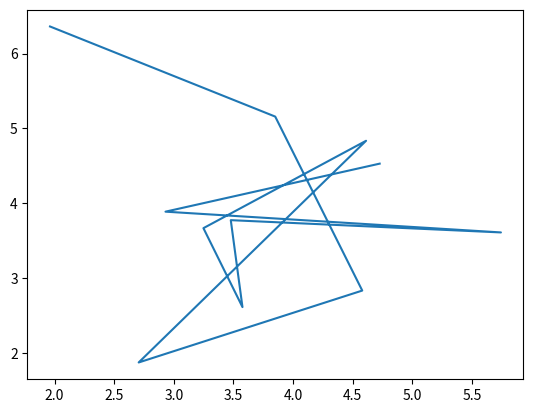
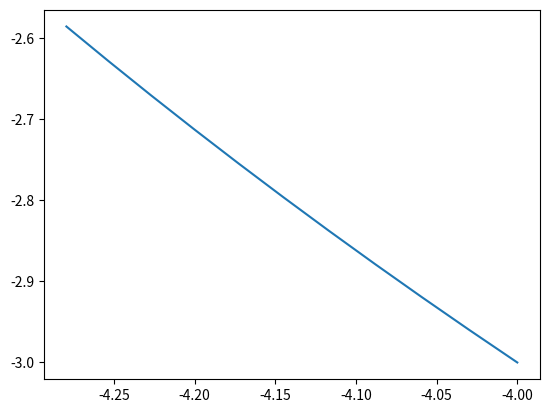
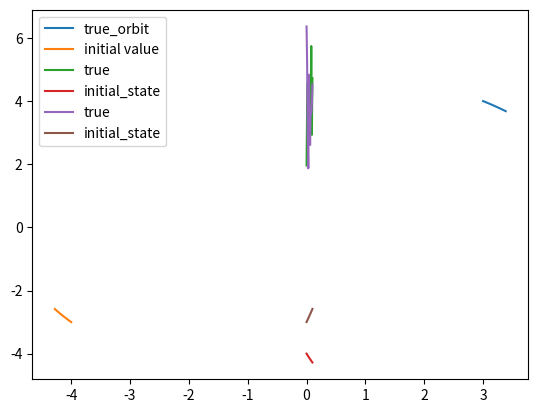
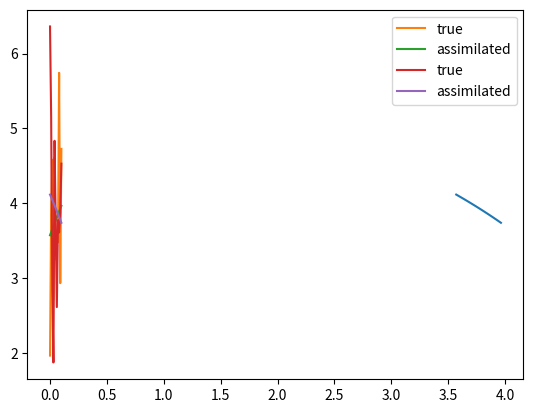
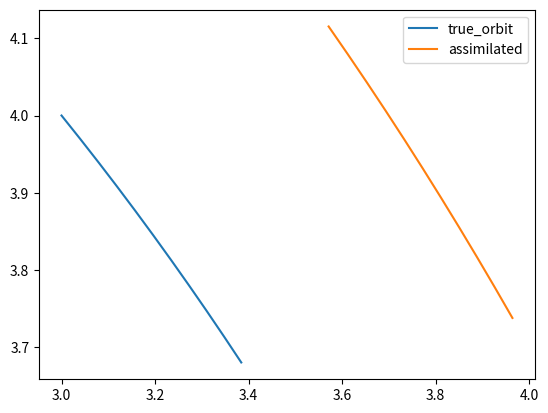
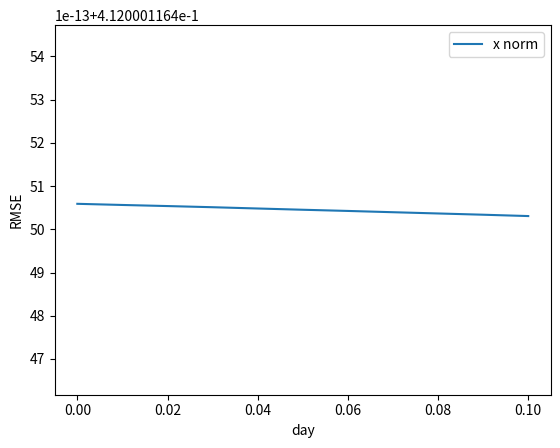

Here is the Python script that generated these plots, in order:
#!/usr/bin/env python3
# -*- coding: utf-8 -*-
"""
Created on Tue Nov 14 17:01:40 2017

[redacted]
"""

import matplotlib.pyplot as plt
from mpl_toolkits.mplot3d import Axes3D

import numpy as np
import math

def handler(func, *args):
    return func(*args)

#%%
class Linear:
    def __init__(self, N):
        self.N = N
    def gradient(self, x):
        d = np.zeros(self.N)
        d[0] = x[1]
        d[1] = -x[0]
        return d
    
    def gradient_adjoint(self, la, x):
        mt = np.zeros((self.N,self.N))
        mt[0][1] = -1
        mt[1][0] = 1
        gr = mt @ la
        return gr
    
    def mt_m_dx(self, dx):
        mt = np.zeros((self.N,self.N))
        mt[0][1] = -1
        mt[1][0] = 1
                    
        m = np.zeros((self.N,self.N))
        m[0][1] = 1
        m[1][0] = -1
        
        return mt @ (m @ dx)
        
    def m_dx(self, dx):
        m = np.zeros((self.N,self.N))
        m[0][1] = 1
        m[1][0] = -1
        return m @ dx

    

class Lorenz96:
    def __init__(self, N, F):
        self.N = N
        self.F = F
    def gradient(self,x):
        d = np.zeros(self.N)
        d[0] = (x[1] - x[self.N-2]) * x[self.N-1] - x[0]
        d[1] = (x[2] - x[self.N-1]) * x[0]- x[1]
        d[self.N-1] = (x[0] - x[self.N-3]) * x[self.N-2] - x[self.N-1]
        for i in range(2, self.N-1):
            d[i] = (x[i+1] - x[i-2]) * x[i-1] - x[i]
        return d + self.F
    
    def gradient_discrete(self, R, dt, T, orbit, y):
        ll = np.zeros((T + 2, self.N))
        for t in range(T-1, -1, -1):
            M = np.zeros((self.N,self.N))
            
            M[0][self.N-2] = -dt * orbit[t-1][self.N-1]
            M[0][self.N-1] = dt * (orbit[t-1][1] - orbit[t-1][self.N-2])
            M[0][0] = 1 - dt
            M[0][1] = dt * orbit[t-1][self.N-1]
    
            M[1][self.N-1] = -dt * orbit[t-1][0]
            M[1][0] = dt * (orbit[t-1][2] - orbit[t-1][self.N-1])
            M[1][1] = 1 - dt
            M[1][2] = dt * orbit[t-1][0]
    
            M[self.N-1][self.N-3] = -dt * orbit[t-1][self.N-2]
            M[self.N-1][self.N-2] = dt * (orbit[t-1][0] - orbit[t-1][self.N-3])
            M[self.N-1][self.N-1] = 1 - dt
            M[self.N-1][0] = dt * orbit[t-1][self.N-2]
    
            for i in range(2,self.N-1):
                M[i][i-2] = -dt * orbit[t-1][i-1]
                M[i][i-1] = dt * (orbit[t-1][i+1] - orbit[t-1][i-2])
                M[i][i] = 1 - dt
                M[i][i+1] = dt * orbit[t-1][i-1]
    
            ll[t] = (np.transpose(M)).dot(ll[t+1]) + np.linalg.inv(R).dot(orbit[t] - y[t])
        return ll[0]
    
    def gradient_adjoint(self, la, x):
        mt = np.zeros((self.N,self.N))
        for i in range(self.N):
            for j in range(self.N):
                if (((i-1) % self.N) == (j % self.N)):
                    mt[j][i] += x[(i+1) % self.N] - x[(i-2) % self.N]
                if (((i+1) % self.N) == (j % self.N)):
                    mt[j][i] += x[(i-1) % self.N]
                if (((i-2) % self.N) == (j % self.N)):
                    mt[j][i] -= x[(i-1) % self.N]
                if ((i     % self.N) == (j % self.N)):
                    mt[j][i] -= 1
        gr = mt @ la
        return gr
    
    def mt_m_dx(self, dx):
        mt = np.zeros((self.N,self.N))
        for i in range(self.N):
            for j in range(self.N):
                if (((i-1) % self.N) == (j % self.N)):
                    mt[j][i] += dx[(i+1) % self.N] - dx[(i-2) % self.N]
                if (((i+1) % self.N) == (j % self.N)):
                    mt[j][i] += dx[(i-1) % self.N]
                if (((i-2) % self.N) == (j % self.N)):
                    mt[j][i] -= dx[(i-1) % self.N]
                if ((i     % self.N) == (j % self.N)):
                    mt[j][i] -= 1
                    
        m = np.zeros((self.N,self.N))
        for i in range(self.N):
            for j in range(self.N):
                if (((i-1) % self.N) == (j % self.N)):
                    m[i][j] += dx[(i+1) % self.N] - dx[(i-2) % self.N]
                if (((i+1) % self.N) == (j % self.N)):
                    m[i][j] += dx[(i-1) % self.N]
                if (((i-2) % self.N) == (j % self.N)):
                    m[i][j] -= dx[(i-1) % self.N]
                if ((i     % self.N) == (j % self.N)):
                    m[i][j] -= 1
       
        return mt @ (m @ dx)
        
    def m_dx(self, dx):
        m = np.zeros((self.N,self.N))
        for i in range(self.N):
            for j in range(self.N):
                if (((i-1) % self.N) == (j % self.N)):
                    m[i][j] += dx[(i+1) % self.N] - dx[(i-2) % self.N]
                if (((i+1) % self.N) == (j % self.N)):
                    m[i][j] += dx[(i-1) % self.N]
                if (((i-2) % self.N) == (j % self.N)):
                    m[i][j] -= dx[(i-1) % self.N]
                if ((i     % self.N) == (j % self.N)):
                    m[i][j] -= 1       
        return m @ dx

class RungeKutta4:
    def __init__(self, callback, N, dt, t, x):
        self.callback = callback
        self.N = N
        self.dt = dt
        self.t = t
        self.x = x

    def nextstep(self):
        k1 = handler(self.callback, self.x)
        k2 = handler(self.callback, self.x + k1*self.dt/2)
        k3 = handler(self.callback, self.x + k2*self.dt/2)
        k4 = handler(self.callback, self.x + k3*self.dt)
        self.t += self.dt
        self.x += (k1 + 2*k2 + 2*k3 + k4) * self.dt/6
        return self.x
    
    def orbit(self,T):
        steps = int(T/self.dt) + 1
        o = np.zeros((steps,self.N))
        o[0] = self.x
        for i in range(steps):
            o[i] = self.nextstep()
        return o
    
    def nextstep_gradient(self):
        self.nextstep()
        return self.dt * self.callback(self.t, self.x)
    
    def orbit_gradient(self, T):
        steps = int(T/self.dt)
        gr = np.zeros((steps,N))
        gr[0] = self.dt * self.callback(self.t, self.x)
        for i in range(steps):
            gr[i] = self.nextstep_gradient()
        return gr


class AdjointRungeKutta4:
    def __init__(self, callback, N, T, dt, x, y):
        self.callback = callback
        self.N = N
        self.T = T
        self.dt = dt
        self.x = x
        self.y = y
        self.steps = int(T/self.dt) + 1
        
    def orbit_adjoint(self):
        la = np.zeros((self.steps, N))
        for i in range(self.steps-1, 0, -1):
            k1 = handler(self.callback, i, la[i], self.x[i-1])
            k2 = handler(self.callback, i - self.dt/2, la[i] + k1*self.dt/2, self.x[i-1])
            k3 = handler(self.callback, i - self.dt/2, la[i] + k2*self.dt/2, self.x[i-1])
            k4 = handler(self.callback, i - self.dt  , la[i] + k3*self.dt, self.x[i-1])
            la[i-1] = la[i] + (k1 + 2*k2 + 2*k3 + k4) * self.dt/6 + self.x[i-1] - self.y[i-1]
        return la
    
    def minimizer_gradient(self):
        la = self.orbit_adjoint()
        return la[0]


class Adjoint:
    def __init__(self, dx, dla, N, T, dt, x, y):
        self.dx = dx
        self.dla = dla
        self.N = N
        self.T = T
        self.dt = dt
        self.x = x
        self.y = y
        self.steps = int(T/self.dt) + 1
        
    def orbit(self):
        for i in range(self.steps-1):
            k1 = handler(self.dx, self.x[i])
            k2 = handler(self.dx, self.x[i] + k1*self.dt/2)
            k3 = handler(self.dx, self.x[i] + k2*self.dt/2)
            k4 = handler(self.dx, self.x[i] + k3*self.dt)
            self.x[i+1] = self.x[i] + (k1 + 2*k2 + 2*k3 + k4) * self.dt/6
        return self.x
    
    def observed(self, stddev):
        self.orbit()
        for i in range(self.steps):
            for j in range(self.N):
                self.x[i,j] += stddev * np.random.randn() # fixed
        return self.x

    def true_observed(self, stddev):
        tob = np.copy(self.orbit())
        for i in range(self.steps):
            for j in range(self.N):
                self.x[i,j] += stddev * np.random.randn() # fixed
        return tob, self.x
    
    def gradient(self):
        la = np.zeros((self.steps, self.N))
        for i in range(self.steps-1, 0, -1):
            la[i] += self.x[i] - self.y[i]
            p1 = handler(self.dx, self.x[i-1])
            p2 = handler(self.dx, self.x[i-1] + p1*self.dt/2)
            p3 = handler(self.dx, self.x[i-1] + p2*self.dt/2)
            p4 = handler(self.dx, self.x[i-1] + p3*self.dt)
            gr = (p1 + 2*p2 + 2*p3 + p4)/6
            
            k1 = handler(self.dla, la[i], self.x[i])
            k2 = handler(self.dla, la[i] - k1*self.dt/2, self.x[i] - gr*self.dt/2)
            k3 = handler(self.dla, la[i] - k2*self.dt/2, self.x[i] - gr*self.dt/2)
            k4 = handler(self.dla, la[i] - k3*self.dt, self.x[i-1])
            la[i-1] = la[i] + (k1 + 2*k2 + 2*k3 + k4) * self.dt/6
        la[0] += self.x[0] - self.y[0]
        return la[0]

    def gradient_from_x0(self, x0):
        self.x[0] = x0
        self.orbit()
        la = np.zeros((self.steps, self.N))
        for i in range(self.steps-1, 0, -1):
            la[i] += self.x[i] - self.y[i]
            p1 = handler(self.dx, self.x[i-1])
            p2 = handler(self.dx, self.x[i-1] + p1*self.dt/2)
            p3 = handler(self.dx, self.x[i-1] + p2*self.dt/2)
            p4 = handler(self.dx, self.x[i-1] + p3*self.dt)
            gr = (p1 + 2*p2 + 2*p3 + p4)/6

            k1 = handler(self.dla, la[i], self.x[i])
            k2 = handler(self.dla, la[i] - k1*self.dt/2, self.x[i] - gr*self.dt/2)
            k3 = handler(self.dla, la[i] - k2*self.dt/2, self.x[i] - gr*self.dt/2)
            k4 = handler(self.dla, la[i] - k3*self.dt, self.x[i-1])
            la[i-1] = la[i] + (k1 + 2*k2 + 2*k3 + k4) * self.dt/6
        la[0] += self.x[0] - self.y[0]
        return la[0]
    
    def cost(self, x0):
        self.x[0] = x0
        self.orbit()
        cost=0
    #    cost = (xzero - xb) * (np.linalg.inv(B)) * (xzero - xb)
        for i in range(self.steps):
            cost += (self.x[i] - self.y[i]) @ (self.x[i] - self.y[i])
        return cost/2.0 # fixed
    
    def numerical_gradient_from_x0(self,x0,h):
        gr = np.zeros(N)
        c1 = self.cost(x0)
        for j in range(N):
            xx = np.copy(x0)
            xx[j] += h
            c = self.cost(xx)
            gr[j] = (c - c1)/h
        return gr

def plot_orbit(dat):
    fig = plt.figure()
    plt.plot(dat[:,0],dat[:,1])
    plt.show()

def compare_orbit(dat1, dat2, labe1, labe2):
    fig = plt.figure()
    plt.plot(dat1[:,0],dat1[:,1],label=labe1)
    plt.plot(dat2[:,0],dat2[:,1],label=labe2)
    plt.legend()
    plt.show()

def compare_orbit3(dat1, dat2, dat3, labe):
    fig = plt.figure()
    plt.plot(dat1[:,0],dat1[:,1],label='true orbit')
    plt.plot(dat2[:,0],dat2[:,1],label='observed')
    plt.plot(dat3[:,0],dat3[:,1],label=labe)
    plt.legend()
    plt.show()
    
#%%
N = 4
F = 8
#x0 = F * np.ones(N)
#x0[3] += 0.01
#lorenz = Lorenz96(N, F)
#scheme = RungeKutta4(lorenz.gradient, N, 0.001, 0, x0)
#o = scheme.orbit(10.)
#plot_orbit(o)
#
#from scipy.integrate import odeint
#def lorenz96(x,t):
#    # compute state derivatives
#    d = np.zeros(N)
#    # first the 3 edge cases: i=1,2,N
#    d[0] = (x[1] - x[N-2]) * x[N-1] - x[0]
#    d[1] = (x[2] - x[N-1]) * x[0]- x[1]
#    d[N-1] = (x[0] - x[N-3]) * x[N-2] - x[N-1]
#    # then the general case
#    for i in range(2, N-1):
#        d[i] = (x[i+1] - x[i-2]) * x[i-1] - x[i]
#    # add the forcing term
#    d = d + F
#    
#    # return the state derivatives
#    return d
#
## pdb.set_trace()
#x0 = F*np.ones(N) # initial state (equilibrium)
#x0[0] += 0.01 # add small perturbation to 20th variable
#t = np.arange(0.0, 2.0+0.01, 0.01)
#
#x = odeint(lorenz96, x0, t)
#
#plot_orbit(x)
#
##%%
#N = 36
#F = 8
#
#lorenz = Lorenz96(N, F)
#
#t = np.arange(0.0, 10., 0.01)
#
#x0 = F * np.ones(N)
#x0[19] += 0.01
#scheme = RungeKutta4(lorenz.gradient, N, 0.01, 0, x0)
#o1 = scheme.orbit(10.)
#
#x0 = F * np.ones(N)
#x0[19] += 0.011
#scheme = RungeKutta4(lorenz.gradient, N, 0.01, 0, x0)
#o2 = scheme.orbit(10.)
#
#diff = o2 - o1
#errors = [math.sqrt(np.inner(item, item)) for item in diff]
#lerrors = [math.log(item) for item in errors]
#fig = plt.figure()
#plt.plot(t,lerrors)
#grad=(lerrors[200]-lerrors[0])/(t[200]-t[100])
#print(grad)
#
#plt.show()
#
#x1errors = [item[1] for item in diff]
#plt.plot(t,x1errors)
#plt.show()
#
#plt.plot(t,[item[2] for item in o1])
#plt.plot(t,[item[2] for item in o2])
#plt.show()
#
#
##%%
#
#def avg(a, samplesize, timesize, size):
#    b = np.zeros((timesize, size))
#    for t in range(timesize):
#        for i in range(size):
#            sum = 0
#            for j in range(samplesize):
#                sum += a[j][t][i]
#            b[t][i] = sum/samplesize
#    return b            
#
#N = 36
#F = 8
#
#lorenz = Lorenz96(N, F)
#
#t = np.arange(0.0, 10., 0.01)
#o = []
#
#x0 = F * np.ones(N)
#x0[19] += 0.01
#scheme = RungeKutta4(lorenz.gradient, N, 0.01, 0, x0)
#o.append(scheme.orbit(10.))
#
#
#randindex = np.random.randint(36, size=10)
#randaugment = 0.001 * np.random.rand(1,10)[0]
#
#for i in range(10):
#    x0 = F * np.ones(N)
#    x0[19] += 0.01
#    x0[randindex[i]] += randaugment[i]
#    scheme = RungeKutta4(lorenz.gradient, N, 0.01, 0, x0)
#    o.append(scheme.orbit(10.))
#
#ansemble = avg(o, 10, 1000, N)
#print (ansemble)
#
#fig = plt.figure()
#plt.plot(t, [item[0] for item in o[0]], label="original")
#plt.plot(t, [item[0] for item in ansemble], label="ansemble")
#plt.legend()
#plt.show()
#
#for j in range(N):    
#    fig = plt.figure()
#    for i in range(11):
#        plt.plot(t, [item[j] for item in o[i]])
#    plt.show()
#
#
##%%
#N = 36
#F = 8
#
#lorenz = Lorenz96(N, F)
#
#t = np.arange(0.0, 100., 0.01)
#
#x0 = F * np.ones(N)
#x0[19] += 0.01
#scheme = RungeKutta4(lorenz.gradient, N, 0.01, 0, x0)
#gr = scheme.orbit_gradient(100.)
#
#log_gr_norm = 0
#for i in range(len(t)):
#    log_gr_norm += math.log(abs(gr[i][19]))
#log_gr_norm /= len(t)
#
#print (log_gr_norm)
#
#
###%%
##from scipy.optimize import minimize
##
##N = 4
##F = 8
##T = 1.
##
##lorenz = Lorenz96(N, F)
##
##t = np.arange(0.0, T, 0.01)
##
##xb = F*np.ones(N)
##B = np.zeros((N,N), float)
##np.fill_diagonal(B, 1)
##R = np.zeros((N,N), float)
##np.fill_diagonal(R, 1)
##
##
##x0 = F * np.ones(N)
##x0[3] += 0.01
##scheme = RungeKutta4(lorenz.gradient, N, 0.01, 0, x0)
##y = scheme.orbit(T)
##
##
##fig = plt.figure()
##plt.plot(t, [item[0] for item in y], label="answer")
##plt.legend()
##plt.show()
##
##randindex = np.random.randint(N, size=10)
##randaugment = 0.001 * np.random.rand(1,10)[0]
##
##for sample in range(1):    
##    fig = plt.figure()
##    plt.plot(t, [item[0] for item in y], label="answer")
##    
##    
##    itera = 0
##    def cost_func(xzero):
##    #    print(xzero)
##        scheme = RungeKutta4(lorenz.gradient, N, 0.01, 0, xzero)
##        x = scheme.orbit(T)
##        plt.plot(t, [item[0] for item in x], label="iter: " + str(iter))
##        cost=0
##    #    cost = (xzero - xb) * (np.linalg.inv(B)) * (xzero - xb)
##        for i in range(len(t)):
##            cost += (x[i] - y[i]).dot(np.linalg.inv(R)) @ (x[i] - y[i])
##        print (cost)
##        return 0.001*cost
##    
##    def gradient_from_xzero(xzero):
##        scheme = RungeKutta4(lorenz.gradient, N, 0.01, 0, xzero)
##        orb = scheme.orbit(T)
##        gr = 0.001 * lorenz.gradient_discrete(R, 0.01, 100, orb, y)
##        print("gr", gr)
##        return gr
##    
##    x_opt = F*np.ones(N)
##    x_opt[3] += 0.01
##    x_opt[randindex[sample]] += randaugment[sample]
##    
##    la = np.ones(N)
##    m = lorenz.adjoint_matrix(1,y)
##    print ("adjoint matrix", m)
##    print ("grad", lorenz.gradient_adjoint(1, la, y, y, 0.01, 100))
##    
##    res = minimize(cost_func, x_opt, jac=gradient_from_xzero, method='L-BFGS-B', options={'gtol': 1e-6, 'disp': True})
##    print ("x_opt: ", res.x)
##    plt.legend()
##    plt.show()
##    
#
##%%
#from scipy.optimize import minimize
#
#N = 4
#F = 8
#T = 1.
#
#lorenz = Lorenz96(N, F)
#
#t = np.arange(0.0, T, 0.01)
#
#xb = F*np.ones(N)
#B = np.zeros((N,N), float)
#np.fill_diagonal(B, 1)
#R = np.zeros((N,N), float)
#np.fill_diagonal(R, 1)
#
#
#x0 = F * np.ones(N)
#x0[3] += 0.01
#scheme = RungeKutta4(lorenz.gradient, N, 0.01, 0, x0)
#y = scheme.orbit(T)
#
#la = F * np.zeros(N)
#shceme = RungeKutta4()
#
#
#fig = plt.figure()
#plt.plot(t, [item[0] for item in y], label="answer")
#plt.legend()
#plt.show()
#
#randindex = np.random.randint(N, size=10)
#randaugment = 0.001 * np.random.rand(1,10)[0]
#
#for sample in range(1):    
#    fig = plt.figure()
#    plt.plot(t, [item[0] for item in y], label="answer")
#    
#    
#    itera = 0
#    def cost_func(xzero):
#    #    print(xzero)
#        scheme = RungeKutta4(lorenz.gradient, N, 0.01, 0, xzero)
#        x = scheme.orbit(T)
#        plt.plot(t, [item[0] for item in x], label="iter: " + str(iter))
#        cost=0
#    #    cost = (xzero - xb) * (np.linalg.inv(B)) * (xzero - xb)
#        for i in range(len(t)):
#            cost += (x[i] - y[i]).dot(np.linalg.inv(R)) @ (x[i] - y[i])
#        print (cost)
#        return 0.001*cost
#    
#    def gradient_from_xzero(xzero):
#        scheme = RungeKutta4(lorenz.gradient, N, 0.01, 0, xzero)
#        orb = scheme.orbit(T)
#        gr = 0.001 * lorenz.gradient_discrete(R, 0.01, 100, orb, y)
#        print("gr", gr)
#        return gr
#    
#    x_opt = F*np.ones(N)
#    x_opt[3] += 0.01
#    x_opt[randindex[sample]] += randaugment[sample]
#    
#    la = np.ones(N)
#    m = lorenz.adjoint_matrix(1,y)
#    print ("adjoint matrix", m)
#    print ("grad", lorenz.gradient_adjoint(1, la, y, y, 0.01, 100))
#    
#    res = minimize(cost_func, x_opt, jac=gradient_from_xzero, method='L-BFGS-B', options={'gtol': 1e-6, 'disp': True})
#    print ("x_opt: ", res.x)
#    plt.legend()
#    plt.show()
#    
##%%
#
#from scipy.optimize import minimize
#
#N = 7
#F = 8
#T = 0.01
#dt = 0.01
#steps = int(T/dt) + 1
#
#lorenz = Lorenz96(N, F)
#
#t = np.arange(0., T + dt, dt)
#x = np.zeros((steps, N))
#y = np.zeros((steps, N))
#
#x[0] = F * np.ones(N)
#x[0][0] += 2
#x[0][1] += 1
#x[0][2] += 2
#
#scheme = Adjoint(lorenz.gradient, lorenz.gradient_adjoint, N, T, dt, x, y)
#
#tob, obs = scheme.true_observed(1)
#scheme.y = np.copy(obs)
##scheme.y = np.copy(tob)
#print("y")
#plot_orbit(scheme.y)
#
#x_opt = F * np.ones(N)
##x_opt[0] += 2
##x_opt[1] += 1
##x_opt[2] += 2
#
#x_opt[0] += 1
#x_opt[1] += 2
#x_opt[2] += 1
#
#scheme.cost(x_opt)
#print("x")
#plot_orbit(scheme.x)
#
#compare_orbit(tob, scheme.x, 'true_orbit', 'initial value')
##compare_orbit3(tob, scheme.y, scheme.x, 'initial value')
#
#gr_anal = scheme.gradient_from_x0(x_opt)
#print (gr_anal)
#gr_num = scheme.numerical_gradient_from_x0(x_opt, 0.001)
#print (gr_num)
#
##scheme.x[0] = F * np.ones(N)
##scheme.x[0][0] += 0.01
##
##objective_func_gradient = scheme.gradient()
##
##print (objective_func_gradient)
##
##plt.plot(t,[item[0] for item in y])
##plt.show()
#
#
##print (scheme.gradient_from_x0(x_opt))
#
#for rep in range(1):
#    # res = minimize(scheme.cost, x_opt, jac=scheme.gradient_from_x0, method='L-BFGS-B', options={'gtol': 1e-6, 'disp': True})
#    res = minimize(scheme.cost, x_opt, jac=scheme.gradient_from_x0, method='L-BFGS-B')
#    print (res)
#    
#    #scheme.cost(res.x)
#    #plot_orbit(scheme.x)
#    
#    x2 = np.zeros((steps, N))
#    x2[0] = np.copy(res.x)
#    scheme2 = Adjoint(lorenz.gradient, lorenz.gradient_adjoint, N, T, dt, x2, y)
#    ans = np.copy(scheme2.orbit())
#    plot_orbit(ans)
#    
#    for j in range(N):
#        plt.plot(t,[item[j] for item in scheme.y], label='true')
#        plt.plot(t,[item[j] for item in ans], label='assimilated')
#        plt.legend()
#        plt.show()
#    
#    compare_orbit(tob, ans, 'true_orbit', 'assimilated')
#    
#    
##%%
#    
#x0 = F * np.ones(N)
#x0[0] += 2
#x0[1] += 1
#x0[2] += 2
#
#dx0 = np.zeros(N)
#for i in range(N):
#    dx0[i] = 0.0001
#
#x0_plus_dx0 = np.copy(x0 + dx0)
#
#rk4 = RungeKutta4(lorenz.gradient, N, dt, t, x0_plus_dx0)
#x1_plus_dx1 = rk4.nextstep()
#
#m_dx0 = ((x1_plus_dx1 - (x0 + dx0)) - (tob[1] - tob[0]))/dt
#
#lhs = m_dx0 @ m_dx0
#
#mdx0 = lorenz.m_dx(dx0)
#lhs2 = mdx0 @ mdx0
#
#mt_m_dx0 = lorenz.mt_m_dx(dx0)
#rhs = dx0 @ mt_m_dx0 
#
#print('lhs', lhs)
#print('lhs2',lhs2)
#print('rhs', rhs)
#
##%%
#lm = Linear(N, F)
#    
#x0 = F * np.ones(N)
#x0[0] += 2
#x0[1] += 1
#x0[2] += 2
#
#dx0 = np.zeros(N)
#for i in range(N):
#    dx0[i] = 0.001
#
#x0_plus_dx0 = np.copy(x0 + dx0)
#
#rk4 = RungeKutta4(lm.gradient, N, dt, t, x0)
#x1 = rk4.nextstep()
#
#rk4_delta = RungeKutta4(lm.gradient, N, dt, t, x0_plus_dx0)
#x1_plus_dx1 = rk4_delta.nextstep()
#
#m_dx0 = ((x1_plus_dx1 - (x0 + dx0)) - (x1 - x0))/dt
#
#lhs = m_dx0 @ m_dx0
#
#mdx0 = lorenz.m_dx(dx0)
#lhs2 = mdx0 @ mdx0
#
#mt_m_dx0 = lorenz.mt_m_dx(dx0)
#rhs = dx0 @ mt_m_dx0 
#
#print('lhs', lhs)
#print('lhs2',lhs2)
#print('rhs', rhs)

#%%

from scipy.optimize import minimize

N = 2
T = 0.1
dt = 0.01
steps = int(T/dt) + 1

lm = Linear(N)

t = np.arange(0., T + dt, dt)
x = np.zeros((steps, N))
y = np.zeros((steps, N))

x[0] = np.zeros(N)
x[0][0] += 3
x[0][1] += 4

scheme = Adjoint(lm.gradient, lm.gradient_adjoint, N, T, dt, x, y)

tob, obs = scheme.true_observed(1)
scheme.y = np.copy(obs)
#scheme.y = np.copy(tob)
print("y")
plot_orbit(scheme.y)

x_opt = np.zeros(N)
x_opt[0] += -4
x_opt[1] += -3

scheme.cost(x_opt)
print("x")
plot_orbit(scheme.x)

compare_orbit(tob, scheme.x, 'true_orbit', 'initial value')
#compare_orbit3(tob, scheme.y, scheme.x, 'initial value')

gr_anal = scheme.gradient_from_x0(x_opt)
print (gr_anal)
gr_num = scheme.numerical_gradient_from_x0(x_opt, 0.001)
print (gr_num)
print ((gr_anal - gr_num)/gr_num)

print('before assimilation')
for j in range(N):
    plt.plot(t,[item[j] for item in scheme.y], label='true')
    plt.plot(t,[item[j] for item in scheme.x], label='initial_state')
    plt.legend()
    plt.show()


#scheme.x[0] = F * np.ones(N)
#scheme.x[0][0] += 0.01
#
#objective_func_gradient = scheme.gradient()
#
#print (objective_func_gradient)
#
#plt.plot(t,[item[0] for item in y])
#plt.show()


#print (scheme.gradient_from_x0(x_opt))

for rep in range(1):
    # res = minimize(scheme.cost, x_opt, jac=scheme.gradient_from_x0, method='L-BFGS-B', options={'gtol': 1e-6, 'disp': True})
    res = minimize(scheme.cost, x_opt, jac=scheme.gradient_from_x0, method='L-BFGS-B')
    print (res)
    
    #scheme.cost(res.x)
    #plot_orbit(scheme.x)
    
    x2 = np.zeros((steps, N))
    x2[0] = np.copy(res.x)
    scheme2 = Adjoint(lm.gradient, lm.gradient_adjoint, N, T, dt, x2, y)
    ans = np.copy(scheme2.orbit())
    plot_orbit(ans)
    
    for j in range(N):
        plt.plot(t,[item[j] for item in scheme.y], label='true')
        plt.plot(t,[item[j] for item in ans], label='assimilated')
        plt.legend()
        plt.show()
    
    compare_orbit(tob, ans, 'true_orbit', 'assimilated')
 

#%%
#compare_orbit3(tob, scheme.y, ans, 'assimilated')
    
#%%
fig = plt.figure()
plt.plot(t, [np.linalg.norm(ans[i] - tob[i])/math.sqrt(N) for i in range(len(t))], label='x norm')
plt.xlabel('day')
plt.ylabel('RMSE')
plt.yscale('linear')
plt.legend()
plt.show()

print ("RMSE: ", np.mean([np.linalg.norm(ans[i] - tob[i])/math.sqrt(N) for i in range(int(0.7*len(t)),len(t))]))
